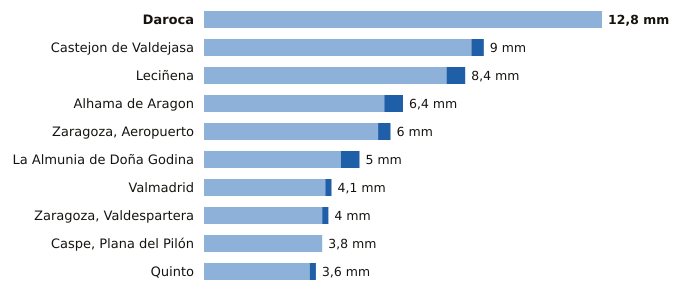

The file beside this chart, header and first rows:
estacion, provincia, indicativo, mm_6_dias_anteriores, mm_hoy, mm_7_dias, horas_de_hoy
Daroca, Zaragoza, 9390, 12.8, 0.0, 12.8, 18
Castejon de Valdejasa, Zaragoza, 9336D, 8.6, 0.4, 9.0, 18
Leciñena, Zaragoza, 9495Y, 7.8, 0.6, 8.4, 18
Alhama de Aragon, Zaragoza, 9354X, 5.8, 0.6, 6.4, 18
Zaragoza, Aeropuerto, Zaragoza, 9434, 5.6, 0.4, 6.0, 18
La Almunia de Doña Godina, Zaragoza, 9427X, 4.4, 0.6, 5.0, 18
Valmadrid, Zaragoza, 9501X, 3.9, 0.2, 4.1, 18
Zaragoza, Valdespartera, Zaragoza, 9434P, 3.8, 0.2, 4.0, 18
Caspe, Plana del Pilón, Zaragoza, 9574B, 3.8, 0.0, 3.8, 18
Quinto, Zaragoza, 9510X, 3.4, 0.2, 3.6, 18
